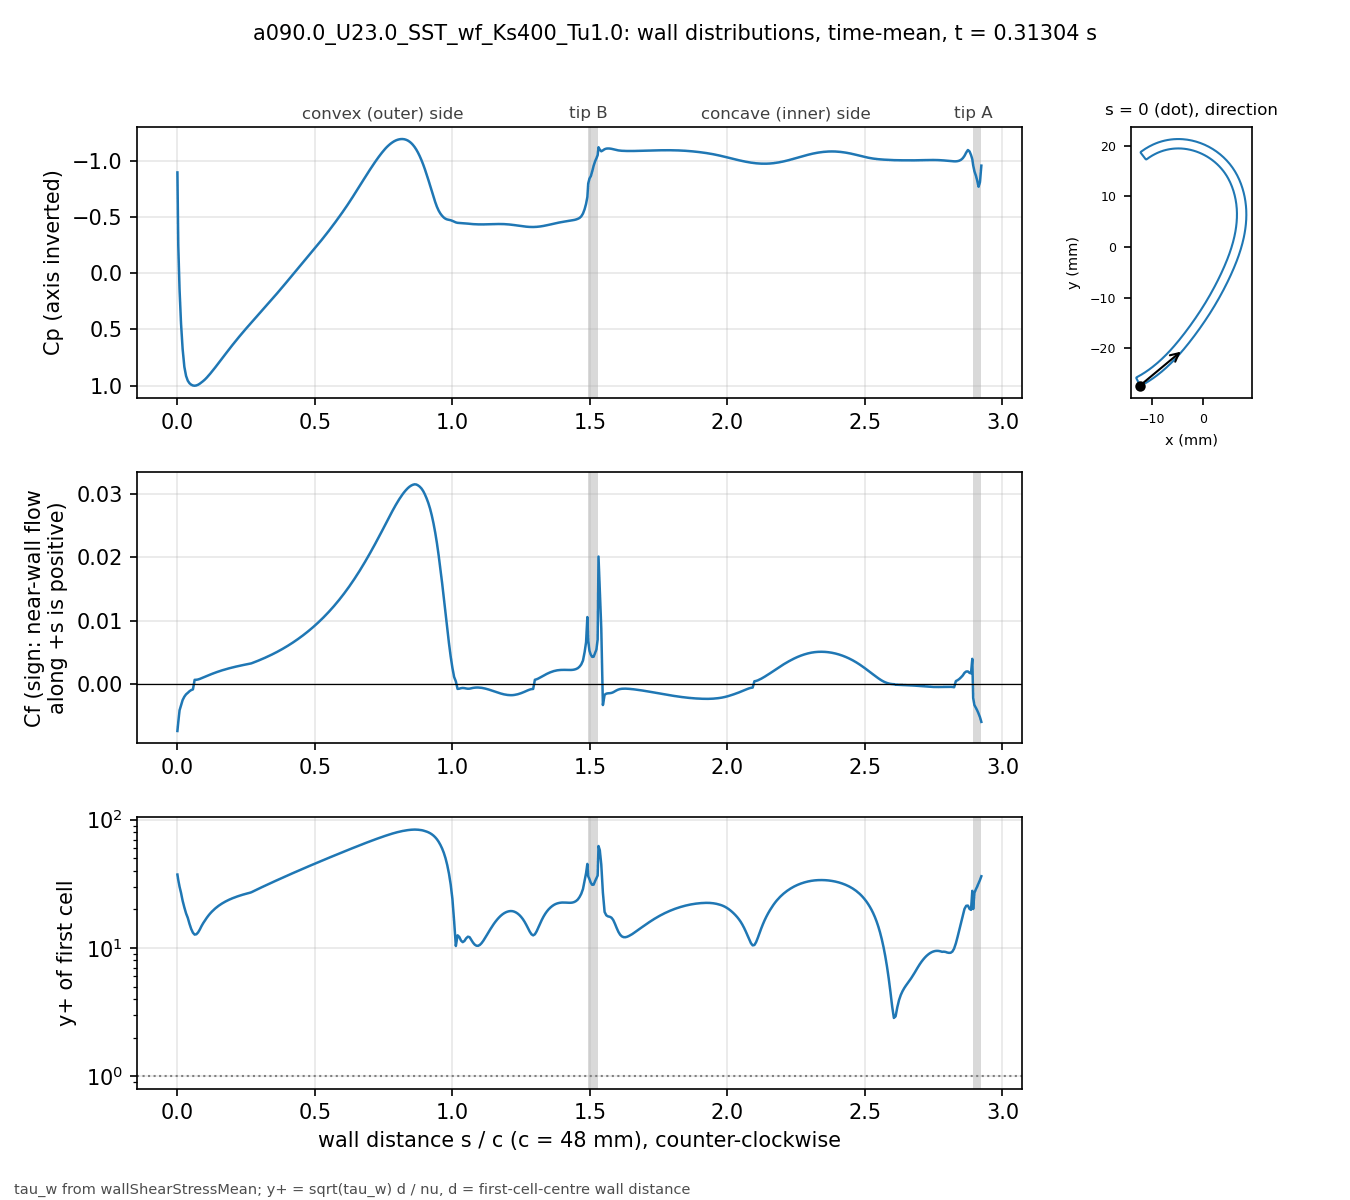

Values plotted in this chart, from the file beside it:
# a090.0_U23.0_SST_wf_Ks400_Tu1.0 t=0.31…, p_inf=0; Cf signed by near-wall flow dir…
patch, s_over_c, x_m, y_m, Cp, Cf, yplus, d_first_m
bladeEnds, 0.000000, -0.01241, -0.02735, -0.8958, -0.00732, 37.34, 0.0004069
blade, 0.003081, -0.01227, -0.02739, -0.2508, -0.005946, 33.87, 0.0004094
blade, 0.007789, -0.01207, -0.02729, 0.1469, -0.004074, 30.04, 0.0004387
blade, 0.0131, -0.01185, -0.02716, 0.4463, -0.003276, 26.94, 0.0004388
blade, 0.01901, -0.0116, -0.02702, 0.6757, -0.00245, 23.31, 0.000439
blade, 0.02523, -0.01134, -0.02687, 0.8336, -0.001925, 20.7, 0.0004396
blade, 0.03148, -0.01108, -0.02672, 0.9146, -0.001554, 18.6, 0.0004399
blade, 0.03772, -0.01083, -0.02656, 0.9572, -0.001323, 17.17, 0.00044
blade, 0.04397, -0.01058, -0.0264, 0.9798, -0.001066, 15.41, 0.00044
blade, 0.05022, -0.01033, -0.02624, 0.9926, -0.0008861, 14.05, 0.00044
blade, 0.05647, -0.01008, -0.02607, 0.9996, -0.0007755, 13.14, 0.00044
blade, 0.06272, -0.00983, -0.0259, 1.002, 0.0007252, 12.71, 0.00044
blade, 0.06896, -0.009586, -0.02573, 0.999, 0.0007344, 12.79, 0.00044
blade, 0.07521, -0.009343, -0.02555, 0.9928, 0.0007845, 13.22, 0.00044
blade, 0.08146, -0.009103, -0.02537, 0.9834, 0.0008714, 13.93, 0.00044
blade, 0.08771, -0.008865, -0.02519, 0.972, 0.0009855, 14.82, 0.00044
blade, 0.09396, -0.00863, -0.025, 0.9596, 0.001097, 15.64, 0.00044
blade, 0.1002, -0.008396, -0.02481, 0.9458, 0.001206, 16.39, 0.00044
blade, 0.1065, -0.008164, -0.02462, 0.9303, 0.001321, 17.15, 0.00044
blade, 0.1127, -0.007935, -0.02443, 0.9133, 0.001435, 17.88, 0.00044
blade, 0.119, -0.007708, -0.02423, 0.8954, 0.001546, 18.56, 0.00044
blade, 0.1252, -0.007482, -0.02404, 0.8769, 0.001653, 19.19, 0.00044
blade, 0.1314, -0.007259, -0.02384, 0.8578, 0.001757, 19.79, 0.00044
blade, 0.1377, -0.007038, -0.02363, 0.8384, 0.001857, 20.34, 0.00044
blade, 0.1439, -0.006819, -0.02343, 0.8186, 0.001954, 20.86, 0.00044
blade, 0.1502, -0.006602, -0.02322, 0.7986, 0.002047, 21.35, 0.00044
blade, 0.1564, -0.006387, -0.02301, 0.7786, 0.002136, 21.81, 0.00044
blade, 0.1627, -0.006173, -0.0228, 0.7584, 0.002222, 22.25, 0.00044
blade, 0.1689, -0.005962, -0.02259, 0.7383, 0.002304, 22.66, 0.00044
blade, 0.1752, -0.005752, -0.02237, 0.7182, 0.002384, 23.05, 0.00044
blade, 0.1814, -0.005545, -0.02216, 0.6983, 0.00246, 23.41, 0.00044
blade, 0.1877, -0.005339, -0.02194, 0.6785, 0.002534, 23.76, 0.00044
blade, 0.1939, -0.005135, -0.02172, 0.6588, 0.002605, 24.09, 0.00044
blade, 0.2002, -0.004932, -0.0215, 0.6394, 0.002673, 24.4, 0.00044
blade, 0.2064, -0.004732, -0.02128, 0.6203, 0.002739, 24.7, 0.00044
blade, 0.2127, -0.004532, -0.02105, 0.6013, 0.002802, 24.99, 0.00044
blade, 0.2189, -0.004335, -0.02083, 0.5826, 0.002864, 25.26, 0.00044
blade, 0.2252, -0.004139, -0.0206, 0.564, 0.002925, 25.53, 0.00044
blade, 0.2314, -0.003944, -0.02037, 0.5457, 0.002983, 25.78, 0.00044
blade, 0.2377, -0.003751, -0.02014, 0.5276, 0.003039, 26.02, 0.00044
blade, 0.2439, -0.00356, -0.01991, 0.5097, 0.003094, 26.25, 0.00044
blade, 0.2502, -0.003369, -0.01968, 0.492, 0.003147, 26.48, 0.00044
blade, 0.2564, -0.00318, -0.01945, 0.4745, 0.003199, 26.7, 0.00044
blade, 0.2627, -0.002992, -0.01921, 0.4571, 0.00325, 26.91, 0.00044
blade, 0.2689, -0.002805, -0.01898, 0.4397, 0.003317, 27.18, 0.00044
blade, 0.2752, -0.002619, -0.01874, 0.4224, 0.003419, 27.6, 0.00044
blade, 0.2814, -0.002435, -0.01851, 0.405, 0.003524, 28.02, 0.00044
blade, 0.2877, -0.002251, -0.01827, 0.3877, 0.003631, 28.44, 0.00044
blade, 0.2939, -0.002069, -0.01803, 0.3704, 0.00374, 28.87, 0.00044
blade, 0.3001, -0.001888, -0.01779, 0.3531, 0.003852, 29.3, 0.00044
blade, 0.3064, -0.001707, -0.01755, 0.3359, 0.003966, 29.73, 0.00044
blade, 0.3126, -0.001528, -0.01731, 0.3186, 0.004083, 30.16, 0.00044
blade, 0.3189, -0.00135, -0.01707, 0.3014, 0.004202, 30.6, 0.00044
blade, 0.3251, -0.001173, -0.01683, 0.2841, 0.004325, 31.04, 0.00044
blade, 0.3314, -0.0009966, -0.01659, 0.2669, 0.00445, 31.49, 0.00044
blade, 0.3376, -0.0008214, -0.01634, 0.2496, 0.004578, 31.94, 0.00044
blade, 0.3439, -0.0006472, -0.0161, 0.2322, 0.004709, 32.39, 0.00044
blade, 0.3501, -0.000474, -0.01585, 0.2147, 0.004843, 32.85, 0.00044
blade, 0.3564, -0.0003018, -0.01561, 0.1972, 0.004981, 33.31, 0.00044
... 416 more rows
